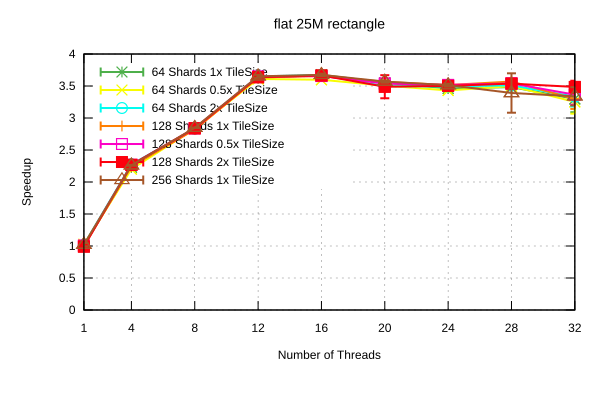

The file beside this chart, header and first rows:
Name, Mean, MeanLB, MeanUB, Stddev, StddevLB, StddevUB, scheduler, threads
flat/25M_rectangle, 0.93, 0.9036, 0.9402, 1.8058248313288658e-2, 3.531011287122965e-3, 2.3547884952072468e-2, 64 Shards 1x TileSize, 1
flat/25M_rectangle, 0.42, 0.4178, 0.4218, 2.4192704623639517e-3, 8.677988781576028e-4, 3.2720526476810253e-3, 64 Shards 1x TileSize, 4
flat/25M_rectangle, 0.3301, 0.3297, 0.3306, 6.172450223617272e-4, 3.398534547137012e-4, 9.284737027258898e-4, 64 Shards 1x TileSize, 8
flat/25M_rectangle, 0.2586, 0.2574, 0.2613, 2.2045615034911145e-3, 3.181669446660517e-4, 2.9277800670672776e-3, 64 Shards 1x TileSize, 12
flat/25M_rectangle, 0.2549, 0.2539, 0.2566, 1.7142716941192903e-3, 4.4103576440101557e-4, 2.413982172273537e-3, 64 Shards 1x TileSize, 16
flat/25M_rectangle, 0.264, 0.2632, 0.2656, 1.4659153147690645e-3, 4.7253901977601515e-4, 2.043051047273114e-3, 64 Shards 1x TileSize, 20
flat/25M_rectangle, 0.2706, 0.2691, 0.272, 1.997062046191768e-3, 1.6126989104382533e-3, 2.1213673741038554e-3, 64 Shards 1x TileSize, 24
flat/25M_rectangle, 0.2691, 0.2667, 0.2744, 4.280330836888108e-3, 8.321838940984904e-4, 5.756211049932782e-3, 64 Shards 1x TileSize, 28
flat/25M_rectangle, 0.2842, 0.2705, 0.3073, 2.0674797409032584e-2, 1.0234134303214178e-2, 2.549563687730711e-2, 64 Shards 1x TileSize, 32
flat/25M_rectangle, 0.9131, 0.8914, 0.956, 4.277163354825523e-2, 6.152122902375323e-5, 4.9573211185352774e-2, 64 Shards 0.5x TileSize, 1
flat/25M_rectangle, 0.4258, 0.4228, 0.4299, 3.891640320067255e-3, 1.9684783183038235e-3, 4.764354761086504e-3, 64 Shards 0.5x TileSize, 4
flat/25M_rectangle, 0.3307, 0.3296, 0.3324, 1.9159789639600607e-3, 6.986524914269477e-4, 2.8207051666504e-3, 64 Shards 0.5x TileSize, 8
flat/25M_rectangle, 0.2596, 0.2584, 0.2602, 1.0984774248887696e-3, 4.445282793361159e-4, 1.5481142084431518e-3, 64 Shards 0.5x TileSize, 12
flat/25M_rectangle, 0.2605, 0.2594, 0.2619, 1.6114748848487927e-3, 8.721216746090355e-4, 2.104007484707625e-3, 64 Shards 0.5x TileSize, 16
flat/25M_rectangle, 0.2673, 0.2668, 0.2678, 6.090451327735382e-4, 4.6587233855542256e-4, 7.204845841993449e-4, 64 Shards 0.5x TileSize, 20
flat/25M_rectangle, 0.2732, 0.2715, 0.2743, 1.6649572718922215e-3, 1.2284557038220309e-3, 2.0380436389806334e-3, 64 Shards 0.5x TileSize, 24
flat/25M_rectangle, 0.2679, 0.2671, 0.2687, 1.0358459571225193e-3, 5.942360579224087e-4, 1.3469967755031858e-3, 64 Shards 0.5x TileSize, 28
flat/25M_rectangle, 0.2882, 0.2748, 0.308, 2.26418163426822e-2, 5.23438317110449e-3, 2.9734069532815557e-2, 64 Shards 0.5x TileSize, 32
flat/25M_rectangle, 0.92, 0.8843, 0.9629, 4.921906907456207e-2, 1.855760936935741e-2, 6.09877962434382e-2, 64 Shards 2x TileSize, 1
flat/25M_rectangle, 0.4118, 0.41, 0.4129, 1.7767355317331408e-3, 6.765775615349412e-4, 2.360482982135284e-3, 64 Shards 2x TileSize, 4
flat/25M_rectangle, 0.3308, 0.3291, 0.3331, 2.4469274894543223e-3, 1.3082264104456519e-3, 3.4425957516205636e-3, 64 Shards 2x TileSize, 8
flat/25M_rectangle, 0.2567, 0.2558, 0.2577, 1.2665021071764195e-3, 7.603184716330606e-4, 1.7998765758588389e-3, 64 Shards 2x TileSize, 12
flat/25M_rectangle, 0.2552, 0.2544, 0.2562, 1.1379606518193241e-3, 5.510440140507824e-4, 1.6203493530463965e-3, 64 Shards 2x TileSize, 16
flat/25M_rectangle, 0.268, 0.2667, 0.2693, 1.6542710088116785e-3, 1.0063929564018542e-3, 2.2356521691406592e-3, 64 Shards 2x TileSize, 20
flat/25M_rectangle, 0.2681, 0.2671, 0.2689, 1.1894925830146495e-3, 8.835878446121203e-4, 1.530826108018453e-3, 64 Shards 2x TileSize, 24
flat/25M_rectangle, 0.267, 0.2665, 0.2677, 7.177075925056662e-4, 3.1775268465244073e-4, 1.049825333047642e-3, 64 Shards 2x TileSize, 28
flat/25M_rectangle, 0.2811, 0.2685, 0.2943, 1.706655583736123e-2, 1.3279500314449038e-2, 1.8297044684509076e-2, 64 Shards 2x TileSize, 32
flat/25M_rectangle, 0.9372, 0.919, 0.9648, 2.700185801385304e-2, 1.2793005408803688e-3, 3.529468933918696e-2, 128 Shards 1x TileSize, 1
flat/25M_rectangle, 0.4176, 0.4169, 0.4183, 8.095331745357334e-4, 6.741206569264598e-4, 9.019813213133651e-4, 128 Shards 1x TileSize, 4
flat/25M_rectangle, 0.3325, 0.3315, 0.334, 1.4899090307152257e-3, 1.137637376820628e-5, 1.8140820993813582e-3, 128 Shards 1x TileSize, 8
flat/25M_rectangle, 0.2579, 0.2561, 0.2622, 3.3417087583827256e-3, 4.0163695402769053e-4, 4.3659189380437155e-3, 128 Shards 1x TileSize, 12
flat/25M_rectangle, 0.2563, 0.2544, 0.2581, 2.4757794123286547e-3, 1.6945571744394425e-3, 3.194259896302259e-3, 128 Shards 1x TileSize, 16
flat/25M_rectangle, 0.2629, 0.2607, 0.2639, 1.7619893762242037e-3, 7.371170484213223e-4, 2.445946330882813e-3, 128 Shards 1x TileSize, 20
flat/25M_rectangle, 0.2666, 0.2649, 0.2677, 1.771819457946182e-3, 7.132022655915039e-4, 2.4598425469317194e-3, 128 Shards 1x TileSize, 24
flat/25M_rectangle, 0.2625, 0.2618, 0.2639, 1.2440346465213588e-3, 3.845364557553369e-4, 1.688170292069277e-3, 128 Shards 1x TileSize, 28
flat/25M_rectangle, 0.2843, 0.2722, 0.2989, 1.636397333727511e-2, 1.0104538955892096e-2, 2.1247213618263282e-2, 128 Shards 1x TileSize, 32
flat/25M_rectangle, 0.932, 0.9033, 0.9543, 3.086374693334642e-2, 1.2071020823220927e-2, 3.927380295133409e-2, 128 Shards 0.5x TileSize, 1
flat/25M_rectangle, 0.4132, 0.4127, 0.4137, 6.713734684012299e-4, 3.4748308826237917e-4, 8.349344256986805e-4, 128 Shards 0.5x TileSize, 4
flat/25M_rectangle, 0.3299, 0.3294, 0.3309, 8.749092792518732e-4, 2.6930046247663196e-4, 1.2815895408571669e-3, 128 Shards 0.5x TileSize, 8
flat/25M_rectangle, 0.2569, 0.2556, 0.2578, 1.4508384412367193e-3, 7.599448769938179e-4, 2.051390521466282e-3, 128 Shards 0.5x TileSize, 12
flat/25M_rectangle, 0.2564, 0.2549, 0.2578, 1.9131789000389372e-3, 1.3592097358954259e-3, 2.492995823030856e-3, 128 Shards 0.5x TileSize, 16
flat/25M_rectangle, 0.2649, 0.2634, 0.2662, 1.7358774618327336e-3, 1.2137248050584696e-3, 2.2304168963271226e-3, 128 Shards 0.5x TileSize, 20
flat/25M_rectangle, 0.2665, 0.2651, 0.2685, 2.1804306092544482e-3, 7.666642174387487e-4, 2.790113194209862e-3, 128 Shards 0.5x TileSize, 24
flat/25M_rectangle, 0.2647, 0.2639, 0.2655, 1.0446845211466692e-3, 7.988471773334884e-4, 1.2824107611222298e-3, 128 Shards 0.5x TileSize, 28
flat/25M_rectangle, 0.2786, 0.266, 0.2921, 1.708259833917902e-2, 1.2977563925021082e-2, 1.904789993999669e-2, 128 Shards 0.5x TileSize, 32
flat/25M_rectangle, 0.9465, 0.924, 0.979, 3.0863481837574893e-2, 1.0538615752011538e-2, 3.969047728169955e-2, 128 Shards 2x TileSize, 1
flat/25M_rectangle, 0.4132, 0.4118, 0.4153, 2.0411184116256053e-3, 6.802023274183277e-4, 2.6995567679150567e-3, 128 Shards 2x TileSize, 4
flat/25M_rectangle, 0.3301, 0.3292, 0.3308, 9.5346137008159e-4, 6.393989013668764e-4, 1.259115988008959e-3, 128 Shards 2x TileSize, 8
flat/25M_rectangle, 0.2577, 0.2553, 0.2621, 4.182138873807568e-3, 8.568861907634036e-4, 5.566960434311636e-3, 128 Shards 2x TileSize, 12
flat/25M_rectangle, 0.2557, 0.2543, 0.2577, 2.1453855566556626e-3, 8.715575672429516e-4, 2.962050416631523e-3, 128 Shards 2x TileSize, 16
flat/25M_rectangle, 0.2686, 0.2612, 0.2904, 1.6141193476960424e-2, 6.596547368507566e-4, 2.0429228575392092e-2, 128 Shards 2x TileSize, 20
flat/25M_rectangle, 0.2676, 0.2663, 0.2686, 1.4929466817428362e-3, 8.869306899513852e-4, 2.2815308821232836e-3, 128 Shards 2x TileSize, 24
flat/25M_rectangle, 0.2649, 0.2636, 0.2662, 1.6683268361045477e-3, 8.816423660740758e-4, 2.184923619727075e-3, 128 Shards 2x TileSize, 28
flat/25M_rectangle, 0.2689, 0.2634, 0.2786, 9.082439718789043e-3, 1.1276108550255237e-3, 1.1779506843332878e-2, 128 Shards 2x TileSize, 32
flat/25M_rectangle, 0.9179, 0.8894, 0.9355, 2.755940189869343e-2, 9.765820189689578e-3, 3.650192557749417e-2, 256 Shards 1x TileSize, 1
flat/25M_rectangle, 0.4146, 0.4134, 0.4158, 1.4235304066385862e-3, 9.271199852436693e-4, 1.7219869729431338e-3, 256 Shards 1x TileSize, 4
flat/25M_rectangle, 0.3292, 0.3287, 0.3296, 5.688895284277312e-4, 3.092925735740089e-4, 7.749684092737884e-4, 256 Shards 1x TileSize, 8
flat/25M_rectangle, 0.2567, 0.2551, 0.2585, 2.181396306429312e-3, 1.7796489757527375e-3, 2.5006088207177027e-3, 256 Shards 1x TileSize, 12
flat/25M_rectangle, 0.2551, 0.2543, 0.2569, 1.4298983318566981e-3, 2.9958264283707486e-4, 1.9164092311857684e-3, 256 Shards 1x TileSize, 16
flat/25M_rectangle, 0.2626, 0.2616, 0.2642, 1.7422999101334333e-3, 1.0067463397828585e-3, 2.6883314126702764e-3, 256 Shards 1x TileSize, 20
... 3 more rows
